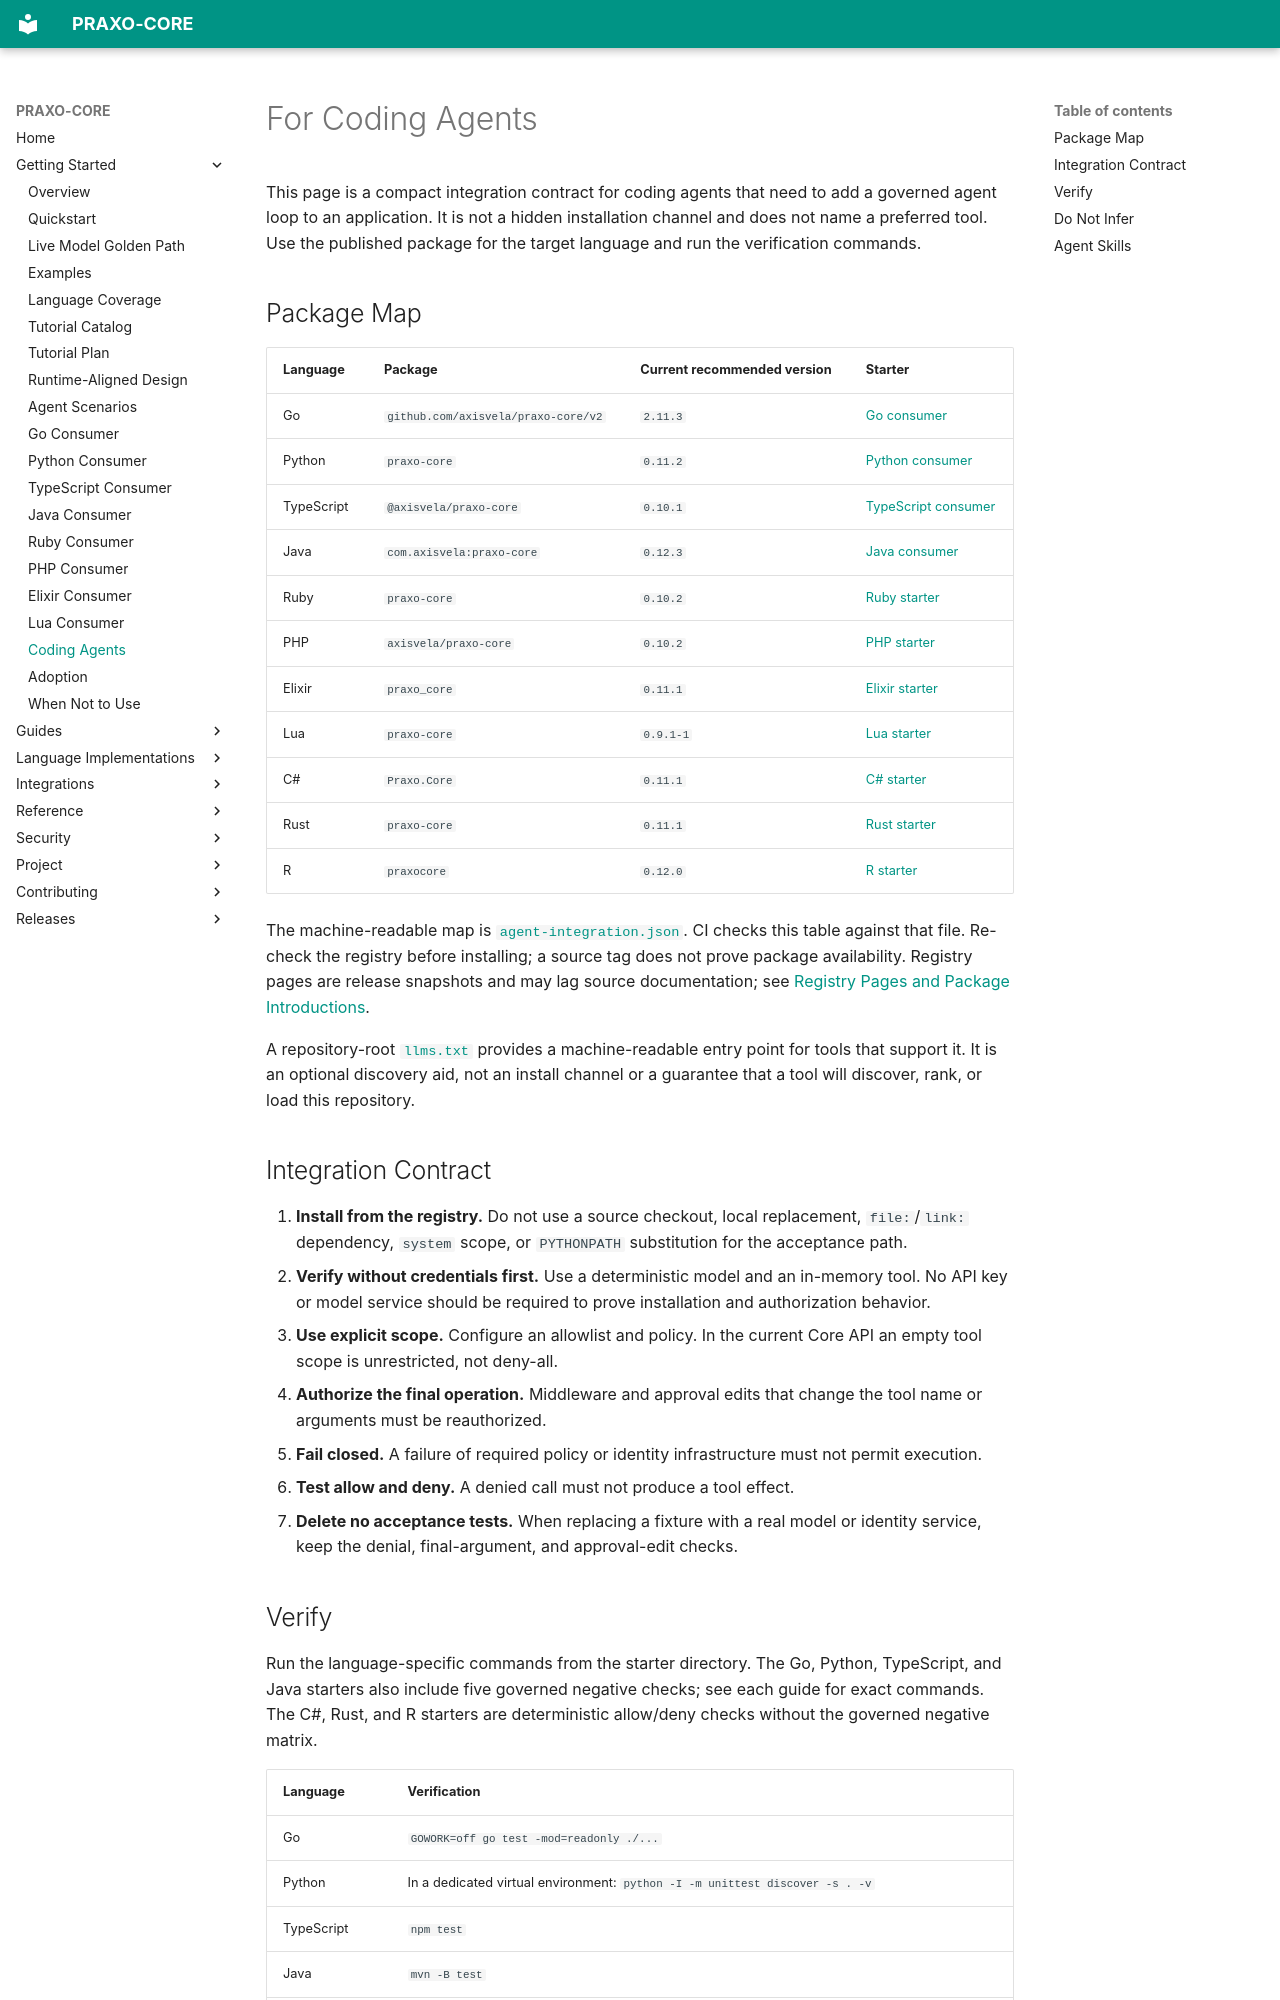

repository: axisvela/praxo-core · page: getting-started/coding-agents/index.html · generator: mkdocs

# For Coding Agents

This page is a compact integration contract for coding agents that need to add a
governed agent loop to an application. It is not a hidden installation channel
and does not name a preferred tool. Use the published package for the target
language and run the verification commands.

## Package Map

| Language | Package | Current recommended version | Starter |
| --- | --- | --- | --- |
| Go | `github.com/axisvela/praxo-core/v2` | `2.11.3` | [Go consumer](consumer-go.md) |
| Python | `praxo-core` | `0.11.2` | [Python consumer](consumer-python.md) |
| TypeScript | `@axisvela/praxo-core` | `0.10.1` | [TypeScript consumer](consumer-typescript.md) |
| Java | `com.axisvela:praxo-core` | `0.12.3` | [Java consumer](consumer-java.md) |
| Ruby | `praxo-core` | `0.10.2` | [Ruby starter](https://github.com/axisvela/praxo-core/tree/main/language/ruby/examples/consumer) |
| PHP | `axisvela/praxo-core` | `0.10.2` | [PHP starter](https://github.com/axisvela/praxo-core/tree/main/language/php/examples/consumer) |
| Elixir | `praxo_core` | `0.11.1` | [Elixir starter](https://github.com/axisvela/praxo-core/tree/main/language/elixir/examples/consumer) |
| Lua | `praxo-core` | `0.9.1-1` | [Lua starter](https://github.com/axisvela/praxo-core/tree/main/language/lua/examples/consumer) |
| C# | `Praxo.Core` | `0.11.1` | [C# starter](https://github.com/axisvela/praxo-core/tree/main/language/csharp/examples/consumer) |
| Rust | `praxo-core` | `0.11.1` | [Rust starter](https://github.com/axisvela/praxo-core/tree/main/language/rust/examples/consumer) |
| R | `praxocore` | `0.12.0` | [R starter](https://github.com/axisvela/praxo-core/tree/main/language/r/examples/consumer) |

The machine-readable map is
[`agent-integration.json`](agent-integration.json). CI checks this table against
that file. Re-check the registry before installing; a source tag does not prove
package availability. Registry pages are release snapshots and may lag source
documentation; see
[Registry Pages and Package Introductions](../languages/registry-pages.md).

A repository-root [`llms.txt`](https://github.com/axisvela/praxo-core/blob/main/llms.txt)
provides a machine-readable entry point for tools that support it. It is an
optional discovery aid, not an install channel or a guarantee that a tool will
discover, rank, or load this repository.

## Integration Contract

1. **Install from the registry.** Do not use a source checkout, local
   replacement, `file:`/`link:` dependency, `system` scope, or `PYTHONPATH`
   substitution for the acceptance path.
2. **Verify without credentials first.** Use a deterministic model and an
   in-memory tool. No API key or model service should be required to prove
   installation and authorization behavior.
3. **Use explicit scope.** Configure an allowlist and policy. In the current
   Core API an empty tool scope is unrestricted, not deny-all.
4. **Authorize the final operation.** Middleware and approval edits that change
   the tool name or arguments must be reauthorized.
5. **Fail closed.** A failure of required policy or identity infrastructure must
   not permit execution.
6. **Test allow and deny.** A denied call must not produce a tool effect.
7. **Delete no acceptance tests.** When replacing a fixture with a real model or
   identity service, keep the denial, final-argument, and approval-edit checks.
